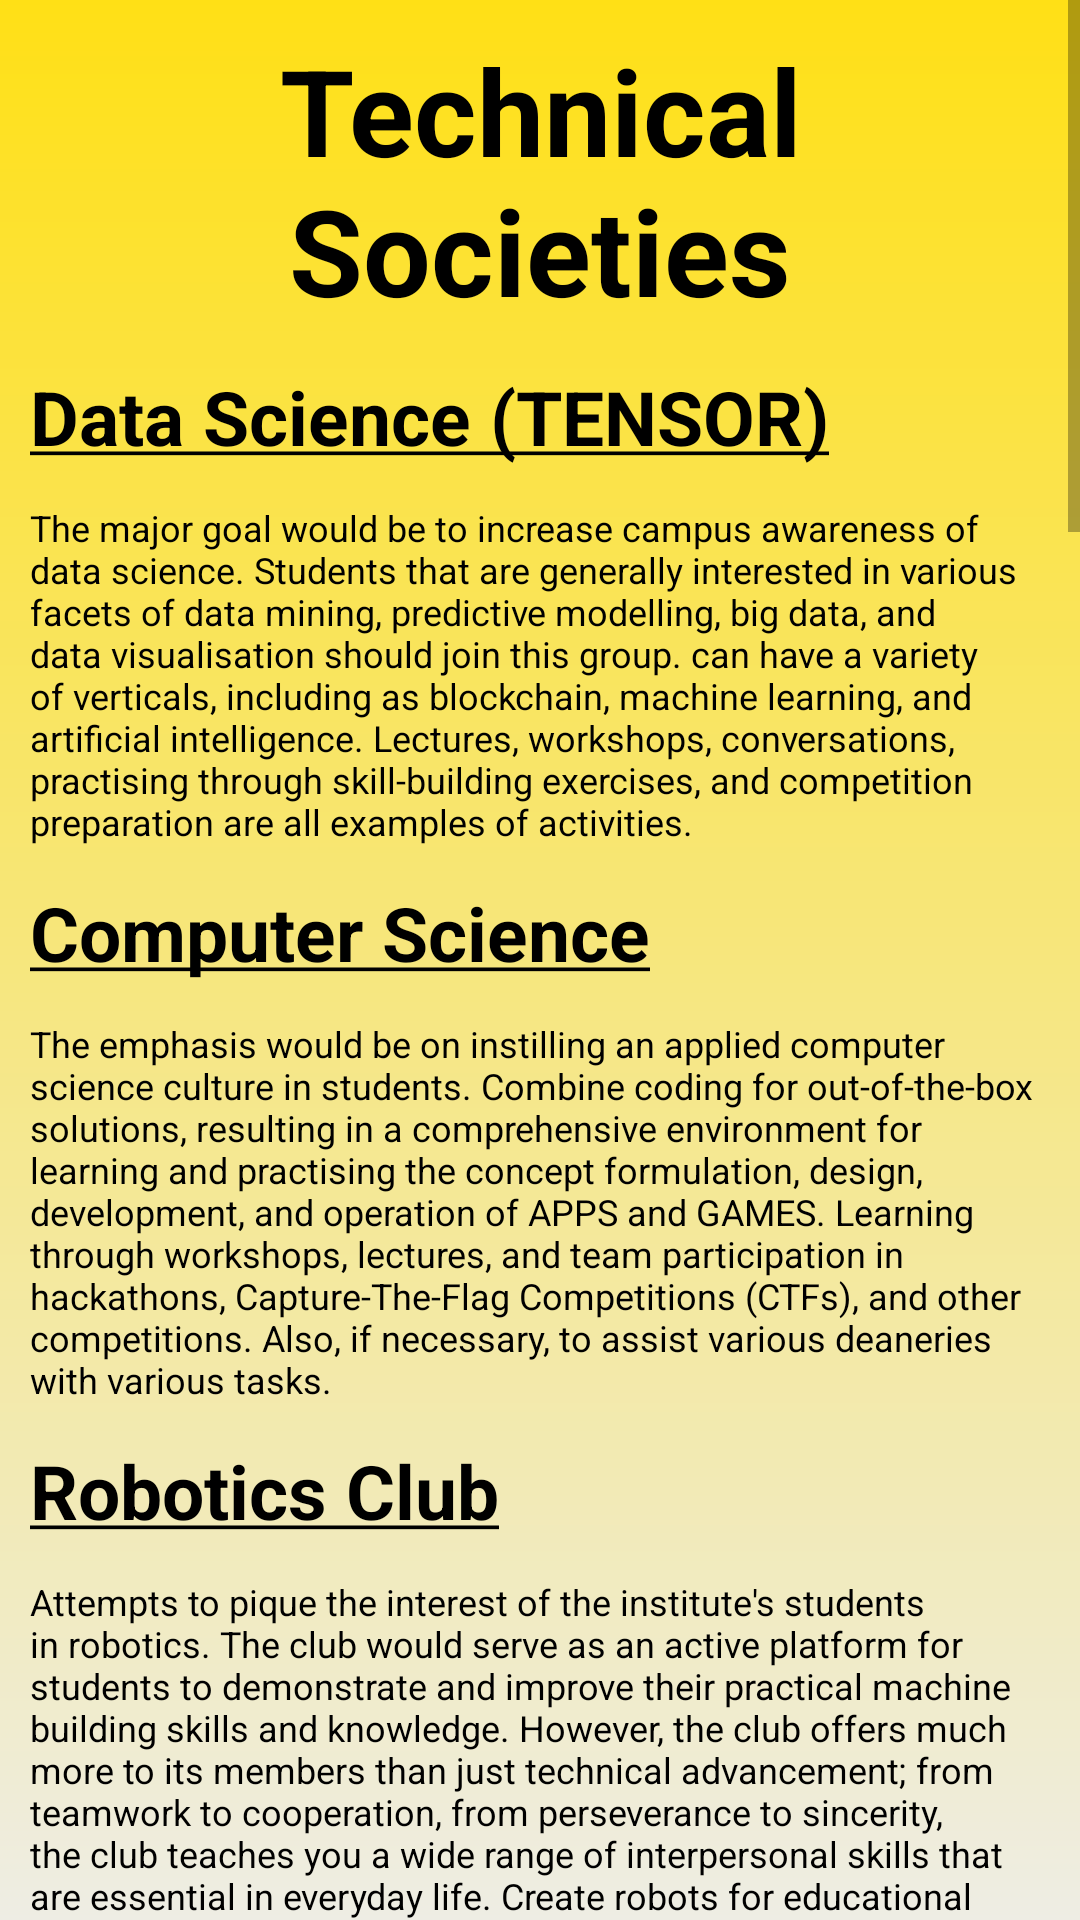

Android layout source for this screen:
<!-- AndroidManifest.xml: application theme Theme.LoginAndSignUp -->
<!-- res/layout/fragment_technical_societies.xml -->
<?xml version="1.0" encoding="utf-8"?>
<ScrollView xmlns:android="http://schemas.android.com/apk/res/android"
    xmlns:tools="http://schemas.android.com/tools"
    android:layout_width="match_parent"
    android:layout_height="match_parent"
    tools:context=".TechnicalSocietiesFragment"
    android:background="@drawable/gradient">

    <LinearLayout
        android:layout_width="match_parent"
        android:layout_height="wrap_content"
        android:orientation="vertical"
        android:showDividers="middle|end"
        android:divider="@drawable/divider_plain_vertical"
        android:layout_marginHorizontal="10dp">

        <LinearLayout
            android:layout_width="match_parent"
            android:layout_height="wrap_content"
            android:orientation="horizontal"
            android:layout_marginTop="10dp"
            android:gravity="center">

            <TextView
                style="@style/HeadingText"
                android:text="Technical Societies"
                android:layout_gravity="center_vertical"
                android:layout_width="wrap_content" />

        </LinearLayout>

        <TextView
            style="@style/SubHeadingText"
            android:text="@string/data_science"/>

        <TextView
            style="@style/BodyText"
            android:text="@string/about_data_science"/>

        <TextView
            style="@style/SubHeadingText"
            android:text="@string/computer_science"/>

        <TextView
            style="@style/BodyText"
            android:text="@string/about_computer_science"/>

        <TextView
            style="@style/SubHeadingText"
            android:text="@string/robotics"/>

        <TextView
            style="@style/BodyText"
            android:text="@string/about_robotics"/>

        <TextView
            style="@style/SubHeadingText"
            android:text="@string/aeromodelling"/>

        <TextView
            style="@style/BodyText"
            android:text="@string/about_aeromodelling"/>

        <TextView
            style="@style/SubHeadingText"
            android:text="@string/astronomy"/>

        <TextView
            style="@style/BodyText"
            android:text="@string/about_astronomy"/>

        <TextView
            style="@style/SubHeadingText"
            android:text="@string/economics"/>

        <TextView
            style="@style/BodyText"
            android:text="@string/about_economics"/>

        <TextView
            style="@style/SubHeadingText"
            android:text="@string/techcom"/>

        <TextView
            style="@style/BodyText"
            android:text="@string/about_techcom"/>

        <TextView
            style="@style/SubHeadingText"
            android:text="@string/tinkering"/>

        <TextView
            style="@style/BodyText"
            android:text="@string/about_tinkering"/>

        <TextView
            style="@style/SubHeadingText"
            android:text="@string/consultancy"/>

        <TextView
            style="@style/BodyText"
            android:text="@string/about_consultancy"/>

        <TextView
            style="@style/SubHeadingText"
            android:text="@string/infosec"/>

        <TextView
            style="@style/BodyText"
            android:text="@string/about_infosec"/>

        <TextView
            style="@style/SubHeadingText"
            android:text="@string/entrepreneurship"/>

        <TextView
            style="@style/BodyText"
            android:text="@string/about_entrepreneur"/>

    </LinearLayout>
</ScrollView>
<!-- resources referenced by this layout -->
<resources>
  <string name="about_computer_science">The emphasis would be on instilling an applied computer science culture in students. Combine coding for out-of-the-box solutions, resulting in a comprehensive environment for learning and practising the concept formulation, design, development, and operation of APPS and GAMES. Learning through workshops, lectures, and team participation in hackathons, Capture-The-Flag Competitions (CTFs), and other competitions. Also, if necessary, to assist various deaneries with various tasks.</string>
  <string name="about_consultancy">A student-run consulting firm wants to benefit local businesses while also giving students access to practical consulting experience that will help them land consulting jobs. To facilitate the conduct of case studies during the many fests conducted on campus. To offer workshops to raise knowledge about a profession in consulting and potential avenues to enter into consulting.</string>
  <string name="about_data_science">The major goal would be to increase campus awareness of data science. Students that are generally interested in various facets of data mining, predictive modelling, big data, and data visualisation should join this group. can have a variety of verticals, including as blockchain, machine learning, and artificial intelligence. Lectures, workshops, conversations, practising through skill-building exercises, and competition preparation are all examples of activities.</string>
  <string name="about_entrepreneur">The purpose of the entrepreneurship club is to foster among the students the spirit of entrepreneurship. The club would host a variety of events to foster entrepreneurship among the student body, including workshops, informal sessions (sessions that will be interactive, such as case study sessions, stock market analysis, etc.), site visits where students can spend time with entrepreneurs, CEOs, and founders of large corporations for a day, events like "Start-up Bootcamp" and "The First Pitch", online quizzes, and mock interviews.</string>
  <string name="about_infosec">If you enjoy discovering and exploiting security flaws, InfoSec is the field for you. It is a group of security enthusiasts, newbies, script-kiddies, and ethical hackers. The learning process is being continued through lectures, workshops, and practical learning through some tasks. Can perform well in events such as Microsoft Build the Shield (BTS) and the Deloitte Collegiate Cyber Threat Competition (CCTC).</string>
  <string name="about_techcom">The goals of this club are to increase interest in technical communication and to encourage students\' professional development in technical communication. The club would organise informational meetings, training sessions, and speakers, as well as Job Site Excursion trips to visit companies and compete in various competitions. The club would publish a science and technology journal for the MNIT student body.</string>
  <string name="aeromodelling"><u>Aeromodelling Club</u></string>
  <string name="astronomy"><u>Astronomy Club</u></string>
  <string name="computer_science"><u>Computer Science</u></string>
  <string name="consultancy"><u>Consultancy Club</u></string>
  <string name="data_science"><u>Data Science (TENSOR)</u></string>
  <string name="economics"><u>Economics and Finances Club</u></string>
  <string name="entrepreneurship"><u>Entrepreneurship</u></string>
  <string name="infosec"><u>Infosec</u></string>
  <string name="robotics"><u>Robotics Club</u></string>
  <string name="techcom"><u>Technical Communication House</u></string>
  <string name="tinkering"><u>Tinkering Lab (IDEATE INNOVATE CREATE)</u></string>
  <color name="purple_500">#FF6200EE</color>
  <color name="purple_700">#FF3700B3</color>
  <color name="black">#FF000000</color>
  <color name="teal_200">#FF03DAC5</color>
  <color name="teal_700">#FF018786</color>
  <color name="yellow">#FFC801</color>
</resources>
